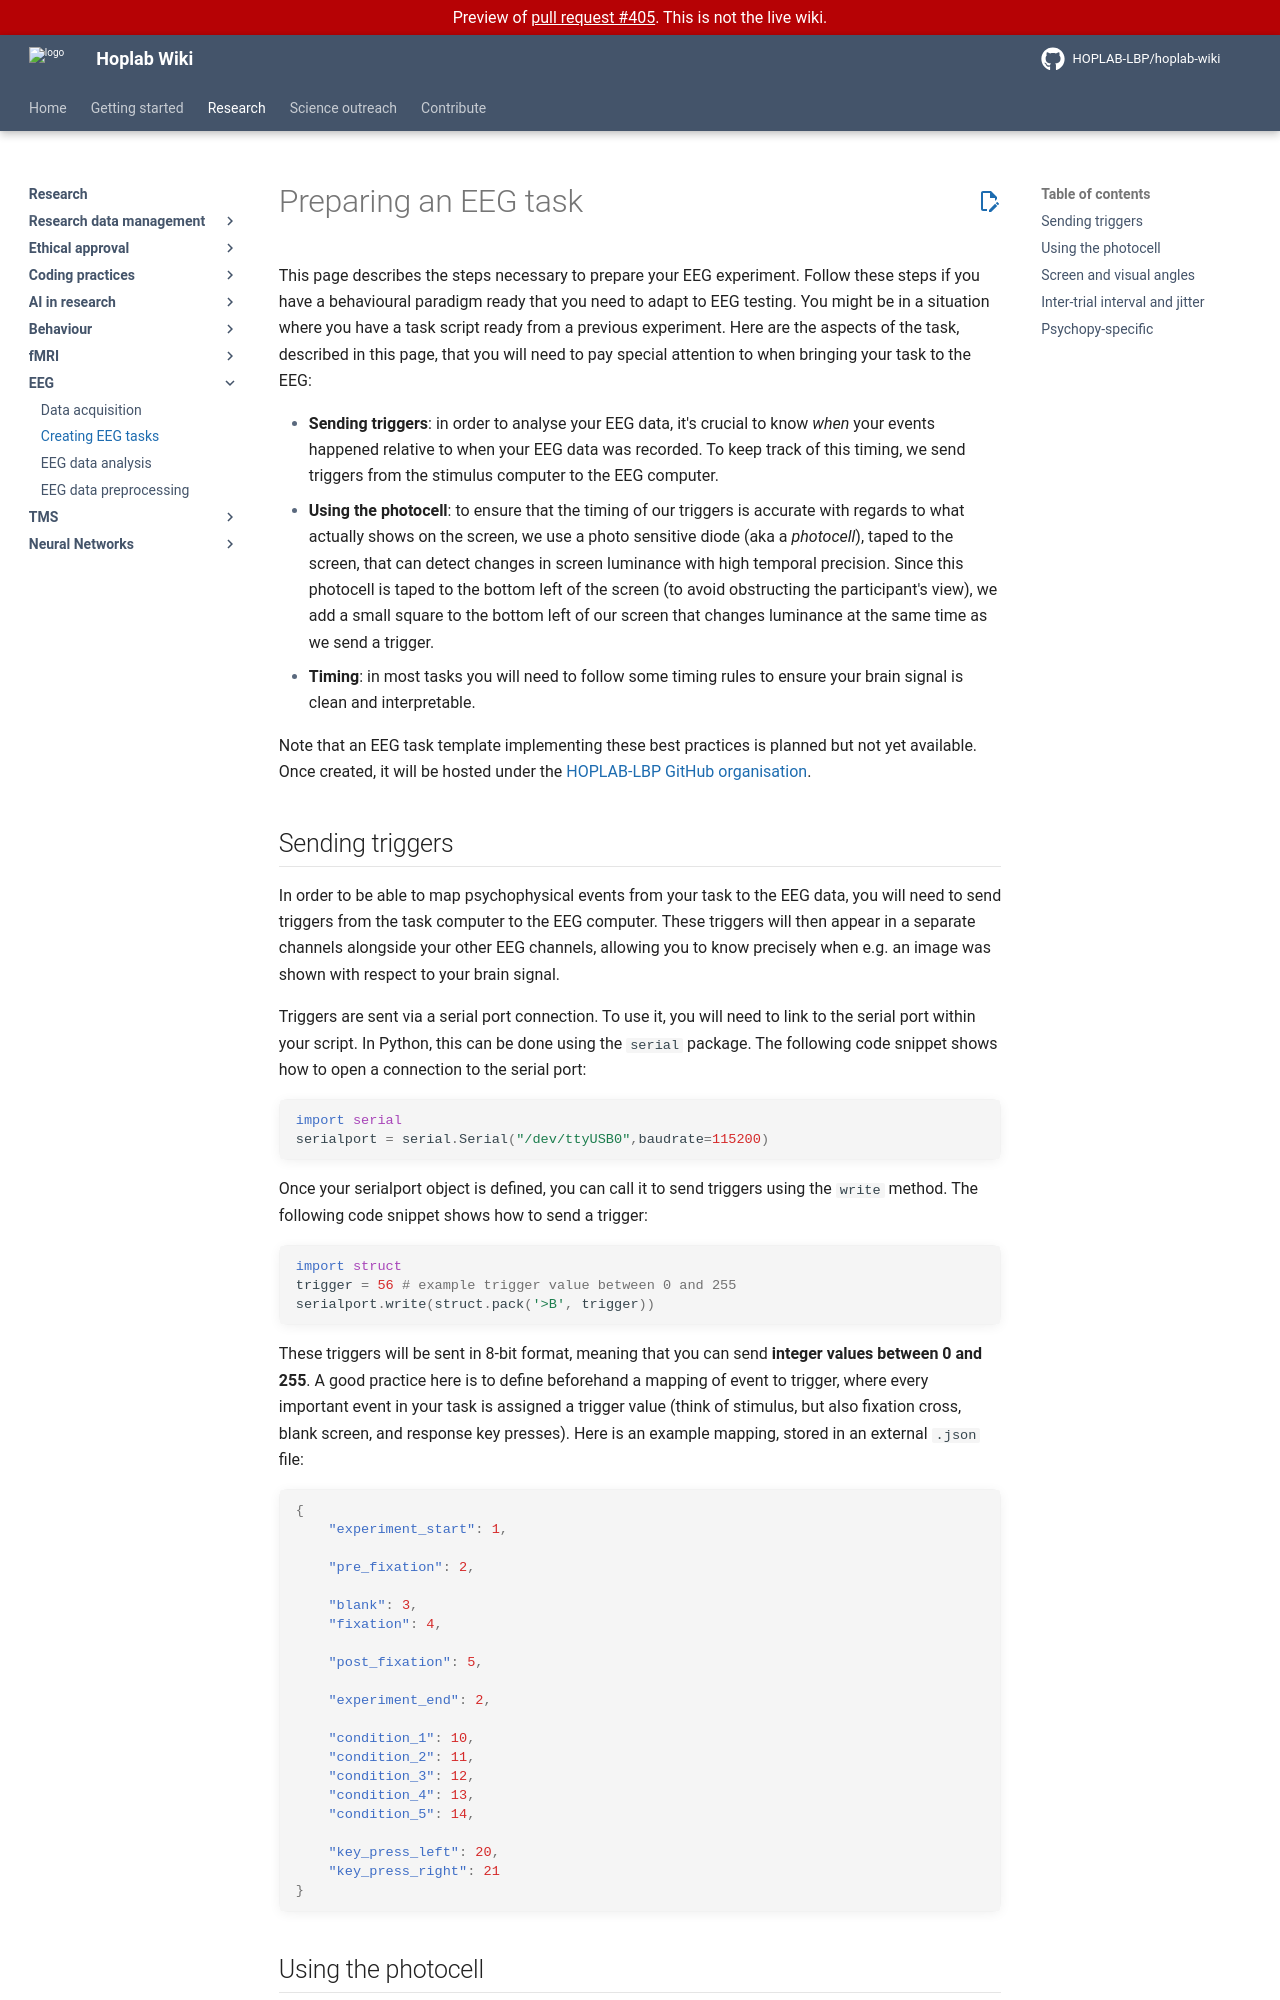

repository: HOPLAB-LBP/hoplab-wiki · page: pr-preview/pr-405/research/eeg/eeg-task.html · generator: mkdocs

# Preparing an EEG task

This page describes the steps necessary to prepare your EEG experiment. Follow these steps if you have a behavioural paradigm ready that you need to adapt to EEG testing. You might be in a situation where you have a task script ready from a previous experiment. Here are the aspects of the task, described in this page, that you will need to pay special attention to when bringing your task to the EEG:

- **Sending triggers**: in order to analyse your EEG data, it's crucial to know *when* your events happened relative to when your EEG data was recorded. To keep track of this timing, we send triggers from the stimulus computer to the EEG computer.
- **Using the photocell**: to ensure that the timing of our triggers is accurate with regards to what actually shows on the screen, we use a photo sensitive diode (aka a *photocell*), taped to the screen, that can detect changes in screen luminance with high temporal precision. Since this photocell is taped to the bottom left of the screen (to avoid obstructing the participant's view), we add a small square to the bottom left of our screen that changes luminance at the same time as we send a trigger.
- **Timing**: in most tasks you will need to follow some timing rules to ensure your brain signal is clean and interpretable.

Note that an EEG task template implementing these best practices is planned but not yet available. Once created, it will be hosted under the [HOPLAB-LBP GitHub organisation](https://github.com/HOPLAB-LBP).

## Sending triggers

In order to be able to map psychophysical events from your task to the EEG data, you will need to send triggers from the task computer to the EEG computer. These triggers will then appear in a separate channels alongside your other EEG channels, allowing you to know precisely when e.g. an image was shown with respect to your brain signal.

Triggers are sent via a serial port connection. To use it, you will need to link to the serial port within your script. In Python, this can be done using the `serial` package. The following code snippet shows how to open a connection to the serial port:

```python
import serial
serialport = serial.Serial("/dev/ttyUSB0",baudrate=115200)
```

Once your serialport object is defined, you can call it to send triggers using the `write` method. The following code snippet shows how to send a trigger:

```python
import struct
trigger = 56 # example trigger value between 0 and 255
serialport.write(struct.pack('>B', trigger))
```

These triggers will be sent in 8-bit format, meaning that you can send **integer values between 0 and 255**. A good practice here is to define beforehand a mapping of event to trigger, where every important event in your task is assigned a trigger value (think of stimulus, but also fixation cross, blank screen, and response key presses). Here is an example mapping, stored in an external `.json` file:

```json
{
    "experiment_start": 1,
    
    "pre_fixation": 2,
    
    "blank": 3,
    "fixation": 4,
    
    "post_fixation": 5,

    "experiment_end": 2,

    "condition_1": 10,
    "condition_2": 11,
    "condition_3": 12,
    "condition_4": 13,
    "condition_5": 14,

    "key_press_left": 20,
    "key_press_right": 21
}
```
